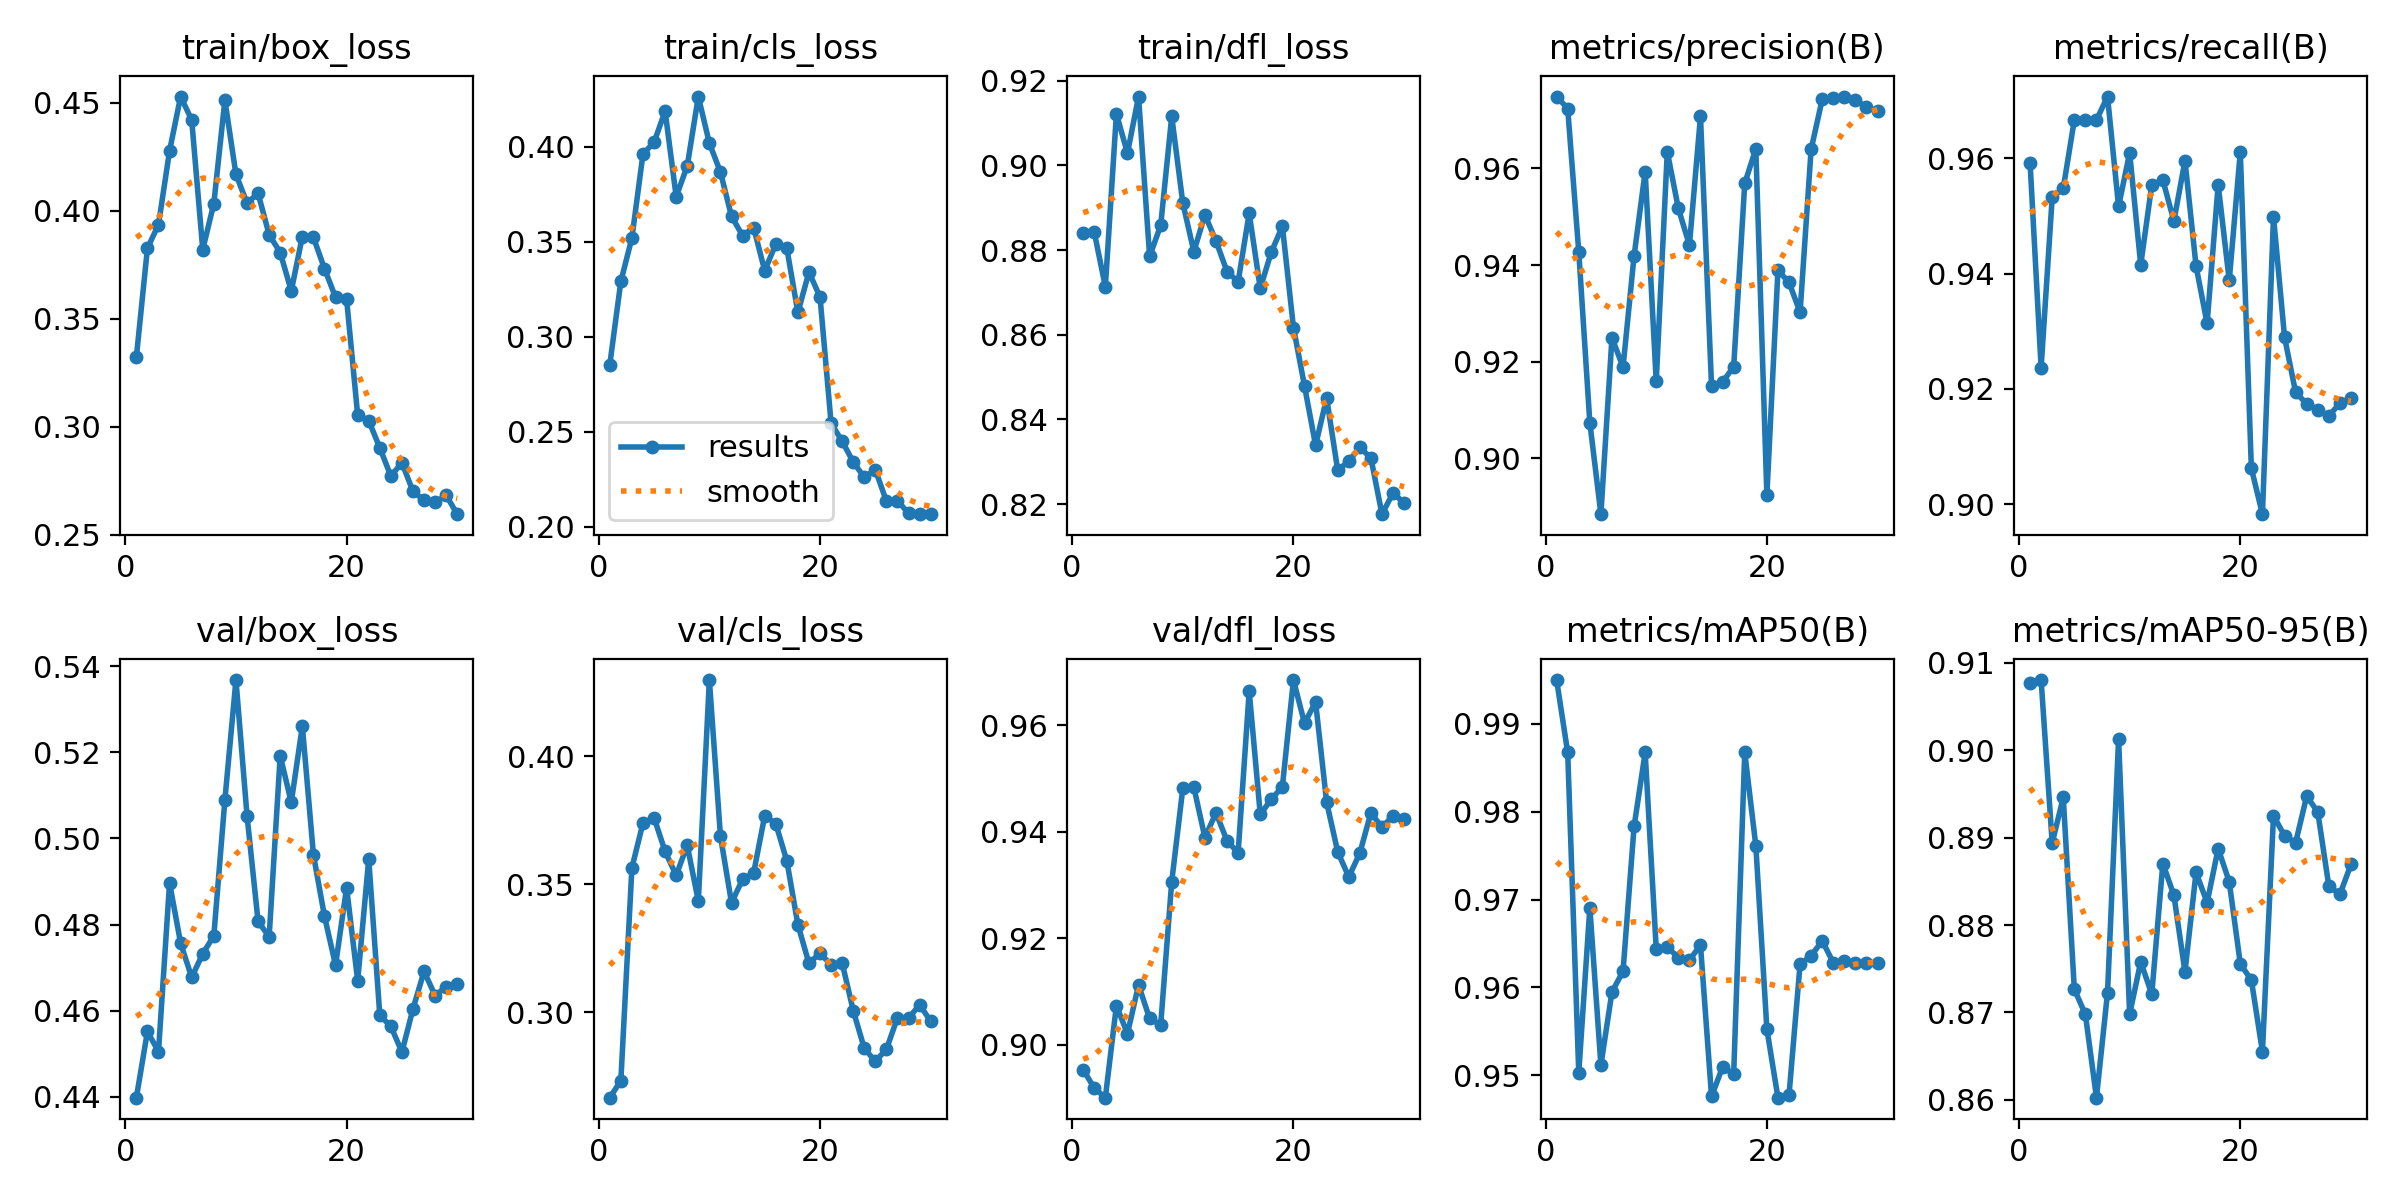

Data behind this chart, as committed beside it:
epoch, time, train/box_loss, train/cls_loss, train/dfl_loss, metrics/precision(B), metrics/recall(B), metrics/mAP50(B), metrics/mAP50-95(B), val/box_loss, val/cls_loss, val/dfl_loss, lr/pg0, lr/pg1, lr/pg2
1, 3.471, 0.3323, 0.2853, 0.884, 0.9749, 0.9593, 0.995, 0.9077, 0.4398, 0.2665, 0.8953, 0.0001112, 0.0001112, 0.0001112
2, 6.121, 0.3827, 0.3292, 0.8842, 0.9724, 0.9237, 0.9868, 0.908, 0.4551, 0.2732, 0.8919, 0.0002204, 0.0002204, 0.0002204
3, 8.807, 0.3936, 0.3521, 0.8713, 0.9427, 0.9532, 0.9503, 0.8894, 0.4505, 0.3564, 0.8901, 0.000322, 0.000322, 0.000322
4, 11.44, 0.4278, 0.3963, 0.9122, 0.9074, 0.9548, 0.9691, 0.8946, 0.4896, 0.3739, 0.9074, 0.0004158, 0.0004158, 0.0004158
5, 14.06, 0.4529, 0.4024, 0.9029, 0.8884, 0.9667, 0.9512, 0.8727, 0.4757, 0.376, 0.9021, 0.0004826, 0.0004826, 0.0004826
6, 16.67, 0.4421, 0.4189, 0.9163, 0.925, 0.9667, 0.9595, 0.8698, 0.4677, 0.3628, 0.9113, 0.0004643, 0.0004643, 0.0004643
7, 19.28, 0.3821, 0.3738, 0.8785, 0.9188, 0.9667, 0.9618, 0.8602, 0.4732, 0.3534, 0.905, 0.0004459, 0.0004459, 0.0004459
8, 21.9, 0.4034, 0.39, 0.8858, 0.9419, 0.9707, 0.9783, 0.8722, 0.4774, 0.3652, 0.9037, 0.0004276, 0.0004276, 0.0004276
9, 24.58, 0.4512, 0.4266, 0.9116, 0.9594, 0.9517, 0.9868, 0.9013, 0.5089, 0.3434, 0.9307, 0.0004092, 0.0004092, 0.0004092
10, 27.19, 0.4169, 0.402, 0.8911, 0.9159, 0.961, 0.9644, 0.8698, 0.5368, 0.4298, 0.9482, 0.0003909, 0.0003909, 0.0003909
11, 29.82, 0.4036, 0.3868, 0.8796, 0.9635, 0.9415, 0.9646, 0.8758, 0.5053, 0.3688, 0.9483, 0.0003725, 0.0003725, 0.0003725
12, 32.43, 0.4081, 0.3634, 0.8883, 0.9517, 0.9554, 0.9634, 0.8721, 0.4807, 0.3427, 0.9389, 0.0003542, 0.0003542, 0.0003542
13, 35.07, 0.389, 0.3533, 0.8821, 0.9441, 0.9563, 0.9631, 0.887, 0.4772, 0.3519, 0.9436, 0.0003358, 0.0003358, 0.0003358
14, 37.68, 0.3807, 0.3575, 0.8749, 0.9708, 0.9491, 0.9648, 0.8834, 0.5192, 0.3544, 0.9383, 0.0003175, 0.0003175, 0.0003175
15, 40.3, 0.363, 0.3349, 0.8725, 0.9149, 0.9596, 0.9476, 0.8747, 0.5084, 0.3767, 0.9361, 0.0002991, 0.0002991, 0.0002991
16, 42.95, 0.3881, 0.3488, 0.8887, 0.9158, 0.9413, 0.9509, 0.886, 0.5261, 0.3737, 0.9664, 0.0002808, 0.0002808, 0.0002808
17, 45.57, 0.3877, 0.3466, 0.871, 0.919, 0.9314, 0.9501, 0.8826, 0.4962, 0.3591, 0.9433, 0.0002624, 0.0002624, 0.0002624
18, 48.19, 0.3733, 0.3128, 0.8795, 0.9569, 0.9554, 0.9868, 0.8888, 0.4819, 0.3341, 0.9461, 0.0002441, 0.0002441, 0.0002441
19, 50.82, 0.36, 0.3341, 0.8856, 0.964, 0.9388, 0.9761, 0.885, 0.4706, 0.319, 0.9485, 0.0002257, 0.0002257, 0.0002257
20, 53.45, 0.3591, 0.3209, 0.8617, 0.8924, 0.9611, 0.9552, 0.8756, 0.4886, 0.323, 0.9685, 0.0002074, 0.0002074, 0.0002074
21, 56.64, 0.3055, 0.2544, 0.8479, 0.9389, 0.9062, 0.9474, 0.8737, 0.467, 0.3184, 0.9604, 0.000189, 0.000189, 0.000189
22, 59.27, 0.3029, 0.245, 0.8339, 0.9364, 0.8982, 0.9477, 0.8655, 0.4952, 0.3192, 0.9644, 0.0001707, 0.0001707, 0.0001707
23, 61.88, 0.2903, 0.234, 0.845, 0.9302, 0.9499, 0.9626, 0.8925, 0.4589, 0.3006, 0.9455, 0.0001523, 0.0001523, 0.0001523
24, 64.58, 0.2772, 0.226, 0.828, 0.964, 0.9289, 0.9636, 0.8902, 0.4563, 0.2858, 0.9363, 0.000134, 0.000134, 0.000134
25, 67.19, 0.2834, 0.2299, 0.8301, 0.9743, 0.9194, 0.9653, 0.8894, 0.4504, 0.2807, 0.9315, 0.0001156, 0.0001156, 0.0001156
26, 69.79, 0.2701, 0.2134, 0.8334, 0.9745, 0.9174, 0.9628, 0.8948, 0.4604, 0.2854, 0.936, 9.73e-05, 9.73e-05, 9.73e-05
27, 72.4, 0.2661, 0.2137, 0.8309, 0.9747, 0.9163, 0.963, 0.8929, 0.4691, 0.2978, 0.9436, 7.8952e-05, 7.8952e-05, 7.8952e-05
28, 75.01, 0.2651, 0.2069, 0.8176, 0.9742, 0.9153, 0.9628, 0.8845, 0.4635, 0.2975, 0.9408, 6.0604e-05, 6.0604e-05, 6.0604e-05
29, 77.62, 0.2683, 0.2065, 0.8226, 0.9727, 0.9175, 0.9627, 0.8835, 0.4655, 0.3029, 0.943, 4.2256e-05, 4.2256e-05, 4.2256e-05
30, 80.22, 0.2596, 0.2066, 0.8203, 0.9718, 0.9183, 0.9627, 0.8869, 0.4661, 0.2964, 0.9424, 2.3908e-05, 2.3908e-05, 2.3908e-05
